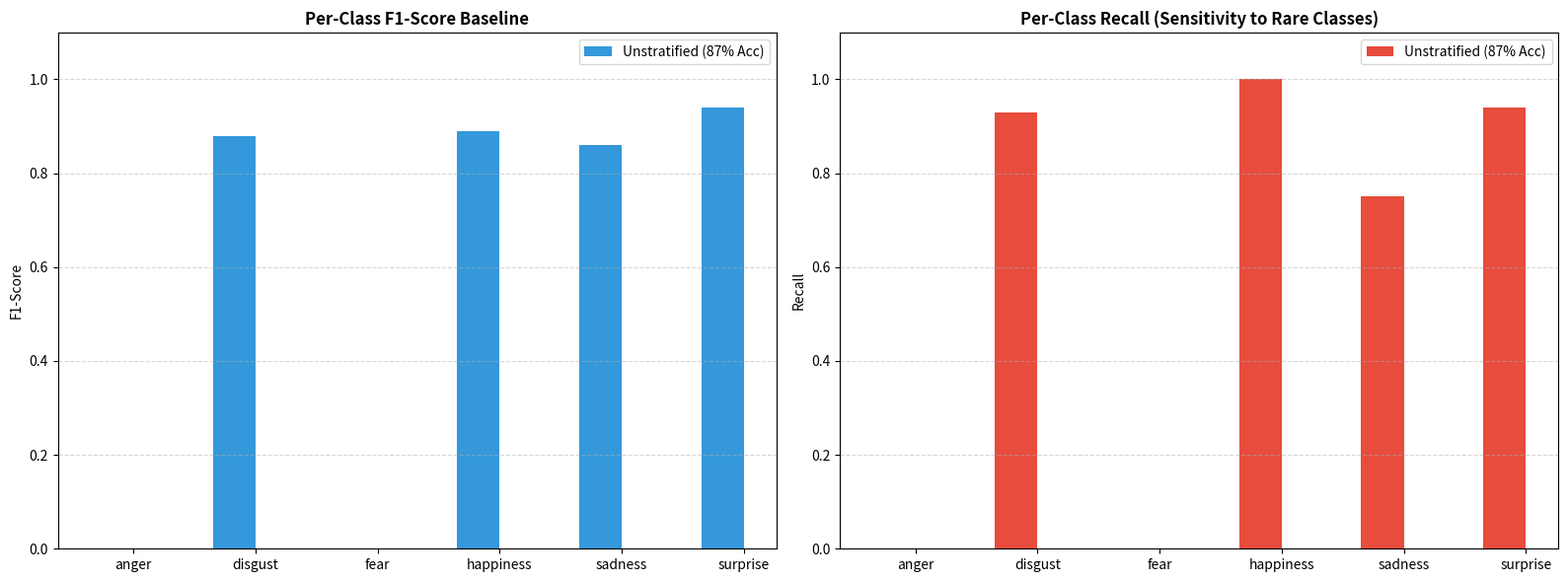

This figure's Python source:
import os
import matplotlib.pyplot as plt
import numpy as np

# Experiment Metrics Comparison
classes = ['anger', 'disgust', 'fear', 'happiness', 'sadness', 'surprise']

# Experiment 1: Unstratified Split (87% Acc)
exp1_f1 = [0.00, 0.88, 0.00, 0.89, 0.86, 0.94]
exp1_recall = [0.00, 0.93, 0.00, 1.00, 0.75, 0.94]

# Setup bar positions
x = np.arange(len(classes))
width = 0.35

fig, axes = plt.subplots(1, 2, figsize=(16, 6))

# Panel 1: F1-Score Breakdown
axes[0].bar(x - width/2, exp1_f1, width, label='Unstratified (87% Acc)', color='#3498db')
axes[0].set_title('Per-Class F1-Score Baseline', fontsize=12, fontweight='bold')
axes[0].set_xticks(x)
axes[0].set_xticklabels(classes)
axes[0].set_ylim(0, 1.1)
axes[0].set_ylabel('F1-Score')
axes[0].grid(axis='y', linestyle='--', alpha=0.5)
axes[0].legend()

# Panel 2: Recall Breakdown
axes[1].bar(x - width/2, exp1_recall, width, label='Unstratified (87% Acc)', color='#e74c3c')
axes[1].set_title('Per-Class Recall (Sensitivity to Rare Classes)', fontsize=12, fontweight='bold')
axes[1].set_xticks(x)
axes[1].set_xticklabels(classes)
axes[1].set_ylim(0, 1.1)
axes[1].set_ylabel('Recall')
axes[1].grid(axis='y', linestyle='--', alpha=0.5)
axes[1].legend()

plt.tight_layout()

# Save to distinct comparison file
save_path = "experiment_comparison_summary.png"
plt.savefig(save_path, dpi=300)
print(f"Comparison plot saved as '{save_path}'")
